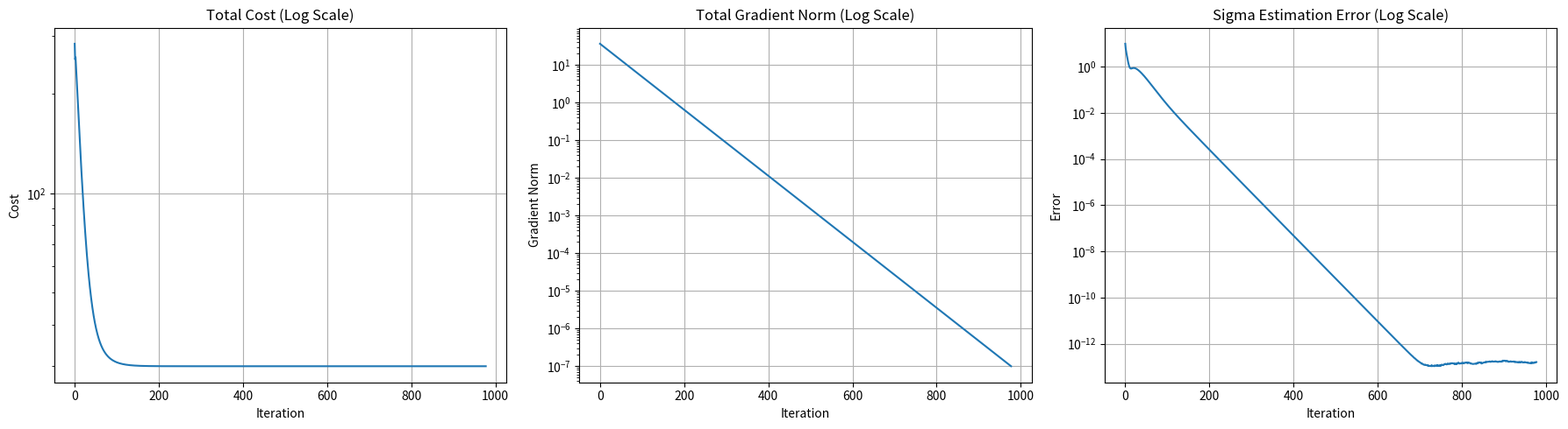
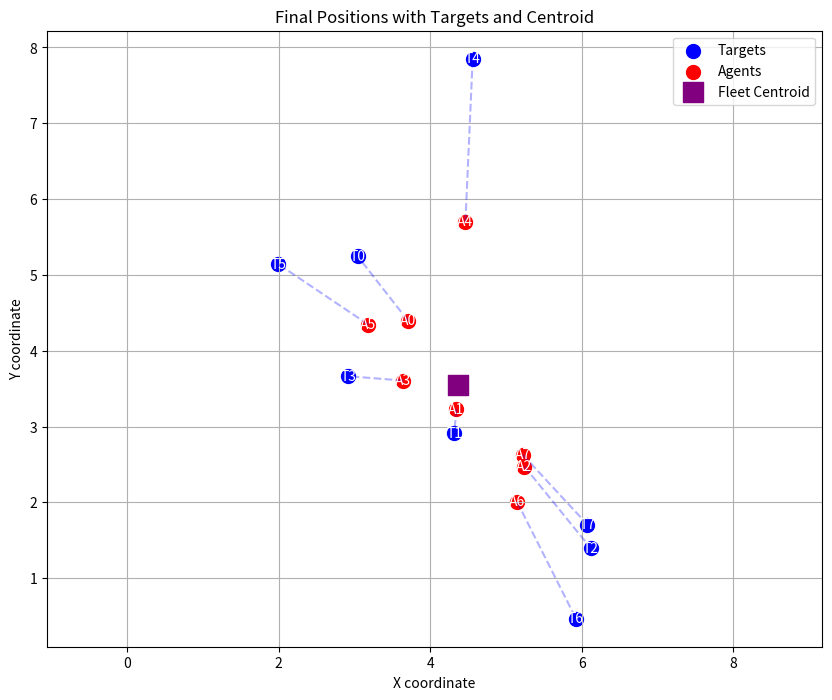
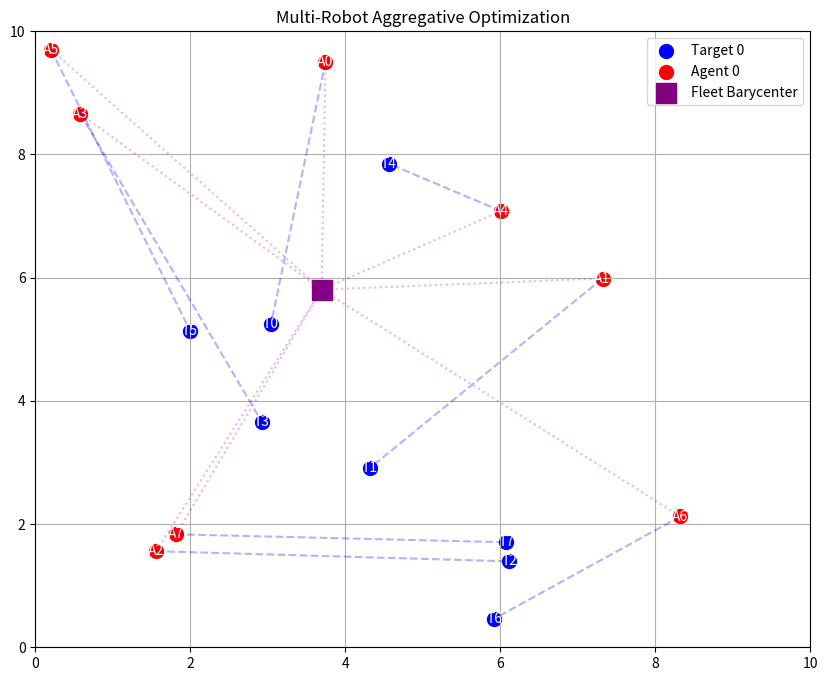

The matplotlib source for these figures, in order:
import numpy as np
import networkx as nx
import matplotlib.pyplot as plt
from matplotlib.animation import FuncAnimation
import matplotlib

class Agent:
    def __init__(self, id, position):
        self.id = id
        self.position = np.array(position, dtype=float)  # Current position (z_i)
        self.target = None  # Private target (r_i)
        self.state = None  # Current state estimate
        self.sigma_estimate = None  # Estimate of σ(z)
        self.v_estimate = None  # Estimate of ∑∇₂ℓ_j(z_j,σ)
        self.neighbors = []  # Communication neighbors
        self.weights = {}  # Mixing weights
        self.history = []  # Position history for animation
        self.gamma = 1.0  # Tradeoff parameter for cost function

    def set_target(self, target_position):
        self.target = np.array(target_position, dtype=float)

    def set_gamma(self, gamma):
        self.gamma = gamma

class AggregativeOptimizer:
    def __init__(self, agents, graph_type='erdos_renyi', p_er=0.8):
        self.agents = agents
        self.num_agents = len(agents)
        self.dimension = 2  # Working in 2D space
        
        # First ensure all states are properly initialized
        for agent in self.agents:
            agent.state = np.array(agent.position, dtype=float)
            agent.history = [agent.position.copy()]
        
        # Create communication graph
        self.create_communication_graph(graph_type, p_er)
        
        # Complete initialization
        self.initialize_states()
    
    def create_communication_graph(self, graph_type, p_er):
        """Create a connected communication graph between agents with a doubly stochastic matrix"""
        if graph_type == 'erdos_renyi':
            while True:
                G = nx.erdos_renyi_graph(self.num_agents, p_er)
                if nx.is_connected(G):
                    break
            Adj = nx.adjacency_matrix(G).toarray()
        elif graph_type == 'cycle':
            G = nx.cycle_graph(self.num_agents)
            Adj = nx.adjacency_matrix(G).toarray()
        else:
            G = nx.complete_graph(self.num_agents)
            Adj = nx.adjacency_matrix(G).toarray()
        
        # Metropolis-Hastings weights
        degrees = np.sum(Adj, axis=1)
        A = np.zeros((self.num_agents, self.num_agents))
        for i in range(self.num_agents):
            neighbors = np.nonzero(Adj[i])[0]
            for j in neighbors:
                if i < j:
                    max_deg = max(degrees[i], degrees[j])
                    weight = 1 / (1 + max_deg)
                    A[i, j] = weight
                    A[j, i] = weight
            A[i, i] = 1 - np.sum(A[i, :])
        
        # Ensure rows sum to 1
        for i in range(self.num_agents):
            row_sum = np.sum(A[i, :])
            if not np.isclose(row_sum, 1.0):
                A[i, :] /= row_sum
        
        self.A = A
        
        # Store neighbors and weights
        for i, agent in enumerate(self.agents):
            agent.neighbors = list(np.nonzero(Adj[i])[0])
            agent.weights = {j: A[i, j] for j in agent.neighbors}
            agent.weights[i] = A[i, i]

    def initialize_states(self):
        """Initialize agent states for aggregative tracking"""
        for agent in self.agents:
            agent.state = np.array(agent.position, dtype=float)
            agent.sigma_estimate = self.phi_i(agent.state)
            agent.v_estimate = self.gradient_2_cost(agent.state, agent.sigma_estimate)
            agent.history = [agent.position.copy()]

    def phi_i(self, z_i):
        """Mapping function ϕ_i(z_i) = z_i"""
        return np.array(z_i, dtype=float)

    def cost_function(self, agent, z_i, sigma):
        """NEW LOCAL COST FUNCTION: ℓ_i(z_i, σ) = γ_i‖z_i - r_i‖² + ‖σ - z_i‖²"""
        term1 = agent.gamma * np.linalg.norm(z_i - agent.target)**2
        term2 = np.linalg.norm(sigma - z_i)**2
        return term1 + term2

    def gradient_1_cost(self, agent, z_i, sigma):
        """∇₁ℓ_i(z_i, σ) = 2γ_i(z_i - r_i) + 2(z_i - σ)"""
        return 2 * agent.gamma * (z_i - agent.target) + 2 * (z_i - sigma)

    def gradient_2_cost(self, z_i, sigma):
        """∇₂ℓ_i(z_i, σ) = 2(σ - z_i)"""
        return 2 * (sigma - z_i)

    def gradient_phi(self, z_i):
        """∇ϕ_i(z_i) = I (identity matrix)"""
        return np.eye(self.dimension)

    def run(self, max_iters=1000, step_size=0.01):
        """Run aggregative tracking algorithm with local neighbor weights"""
        cost_history = []
        grad_norm_history = []
        sigma_error_history = []

        for k in range(max_iters):
            prev_states = [agent.state.copy() for agent in self.agents]
            prev_sigmas = [agent.sigma_estimate.copy() for agent in self.agents]
            prev_vs = [agent.v_estimate.copy() for agent in self.agents]

            # Update state (z_i) using local weights
            for agent in self.agents:
                grad_term = (
                    self.gradient_1_cost(agent, agent.state, agent.sigma_estimate) +
                    self.gradient_phi(agent.state) @ agent.v_estimate
                )
                agent.state -= step_size * grad_term
                agent.position = agent.state.copy()
                agent.history.append(agent.position.copy())

            # Update sigma_estimate (s_i) using local neighbor weights
            for i, agent in enumerate(self.agents):
                new_sigma = agent.weights[agent.id] * prev_sigmas[i]
                for j in agent.neighbors:
                    new_sigma += agent.weights[j] * prev_sigmas[j]
                new_sigma += self.phi_i(agent.state) - self.phi_i(prev_states[agent.id])
                agent.sigma_estimate = new_sigma

            # Update v_estimate (v_i) using local neighbor weights
            for i, agent in enumerate(self.agents):
                new_v = agent.weights[agent.id] * prev_vs[i]
                for j in agent.neighbors:
                    new_v += agent.weights[j] * prev_vs[j]
                new_v += (
                    self.gradient_2_cost(agent.state, agent.sigma_estimate) -
                    self.gradient_2_cost(prev_states[agent.id], prev_sigmas[agent.id])
                )
                agent.v_estimate = new_v

            # Compute metrics (same as before)
            true_sigma = np.mean([self.phi_i(agent.state) for agent in self.agents], axis=0)
            total_cost = sum(
                self.cost_function(agent, agent.state, agent.sigma_estimate)
                for agent in self.agents
            )
            total_grad_norm = np.linalg.norm( sum( (self.gradient_1_cost(agent, agent.state, agent.sigma_estimate) + self.gradient_phi(agent.state) @ agent.v_estimate) for agent in self.agents) )
            total_sigma_error = sum(
                np.linalg.norm(agent.sigma_estimate - true_sigma)
                for agent in self.agents
            )

            cost_history.append(total_cost)
            grad_norm_history.append(total_grad_norm)
            sigma_error_history.append(total_sigma_error)

            if k > 100 and np.linalg.norm(grad_norm_history[-1]) < 1e-7:
                print(f"Early stopping at iteration {k}")
                break

        return {
            'cost_history': cost_history,
            'grad_norm_history': grad_norm_history,
            'sigma_error_history': sigma_error_history,
            'final_positions': [agent.position for agent in self.agents],
            'final_sigma': true_sigma
        }

    def visualize_results(self, results):
        """Visualization of optimization results"""
        # Unpack results
        cost_hist = results['cost_history']
        grad_norm_hist = results['grad_norm_history']
        sigma_err_hist = results['sigma_error_history']
        final_positions = results['final_positions']
        final_sigma = results['final_sigma']
        
        # 1. Plot optimization metrics
        plt.figure(figsize=(18, 5))
        
        plt.subplot(1, 3, 1)
        plt.semilogy(cost_hist)
        plt.title('Total Cost (Log Scale)')
        plt.xlabel('Iteration')
        plt.ylabel('Cost')
        plt.grid(True)
        
        plt.subplot(1, 3, 2)
        plt.semilogy(grad_norm_hist)
        plt.title('Total Gradient Norm (Log Scale)')
        plt.xlabel('Iteration')
        plt.ylabel('Gradient Norm')
        plt.grid(True)
        
        plt.subplot(1, 3, 3)
        plt.semilogy(sigma_err_hist)
        plt.title('Sigma Estimation Error (Log Scale)')
        plt.xlabel('Iteration')
        plt.ylabel('Error')
        plt.grid(True)
        
        plt.tight_layout()
        
        # 2. Plot final positions
        plt.figure(figsize=(10, 8))
        targets = np.array([agent.target for agent in self.agents])
        
        # Plot targets
        plt.scatter(targets[:, 0], targets[:, 1], c='blue', s=100, label='Targets')
        for i, target in enumerate(targets):
            plt.text(target[0], target[1], f'T{i}', ha='center', va='center', color='white')
        
        # Plot final positions
        plt.scatter([p[0] for p in final_positions], [p[1] for p in final_positions], 
                   c='red', s=100, label='Agents')
        for i, pos in enumerate(final_positions):
            plt.text(pos[0], pos[1], f'A{i}', ha='center', va='center', color='white')
            plt.plot([pos[0], targets[i, 0]], [pos[1], targets[i, 1]], 'b--', alpha=0.3)
        
        # Plot fleet centroid
        plt.scatter(final_sigma[0], final_sigma[1], 
                   c='purple', s=200, marker='s', label='Fleet Centroid')
        
        plt.xlabel('X coordinate')
        plt.ylabel('Y coordinate')
        plt.grid(True)
        plt.legend()
        plt.title('Final Positions with Targets and Centroid')
        plt.axis('equal')
        
        plt.show()
    
    def animate_results(self, interval=50):
        """Create and return animation of the optimization process"""
        fig, ax = plt.subplots(figsize=(10, 8))
        
        # Set up plot limits and elements
        ax.set_xlim(0, 10)
        ax.set_ylim(0, 10)
        ax.grid(True)
        ax.set_title('Multi-Robot Aggregative Optimization')
        
        # Create target markers and labels
        target_scatters = []
        for i, agent in enumerate(self.agents):
            sc = ax.scatter(agent.target[0], agent.target[1],
                        c='blue', s=100, label=f'Target {i}' if i == 0 else None)
            ax.text(agent.target[0], agent.target[1], f'T{i}',
                ha='center', va='center', color='white')
            target_scatters.append(sc)
        
        # Create dynamic elements
        agent_dots = []
        agent_labels = []
        target_lines = []
        bary_lines = []
        
        for i in range(len(self.agents)):
            # Agent positions
            dot = ax.scatter([], [], c='red', s=100, label=f'Agent {i}' if i == 0 else None)
            label = ax.text(0, 0, f'A{i}', ha='center', va='center', color='white')
            agent_dots.append(dot)
            agent_labels.append(label)
            
            # Lines to targets
            line1, = ax.plot([], [], 'b--', alpha=0.3)
            target_lines.append(line1)
            
            # Lines to barycenter
            line2, = ax.plot([], [], 'm:', alpha=0.3)
            bary_lines.append(line2)
        
        # Barycenter marker
        bary_center = ax.scatter([], [], c='purple', s=200, marker='s', label='Fleet Barycenter')
        
        ax.legend()
        
        # Find maximum history length
        max_frames = max(len(agent.history) for agent in self.agents)
        
        def update(frame):
            current_frame = min(frame, max_frames - 1)
            
            # Update agent positions
            for i, agent in enumerate(self.agents):
                if current_frame < len(agent.history):
                    pos = agent.history[current_frame]
                    agent_dots[i].set_offsets([pos])
                    agent_labels[i].set_position(pos)
                    
                    # Update target lines
                    target_lines[i].set_data(
                        [pos[0], agent.target[0]],
                        [pos[1], agent.target[1]]
                    )
            
            # Update barycenter and barycenter lines
            if current_frame < max_frames:
                current_positions = [agent.history[min(current_frame, len(agent.history)-1)]
                                for agent in self.agents]
                current_bary = np.mean(current_positions, axis=0)
                bary_center.set_offsets([current_bary])
                
                for i, pos in enumerate(current_positions):
                    if current_frame < len(self.agents[i].history):
                        bary_lines[i].set_data(
                            [pos[0], current_bary[0]],
                            [pos[1], current_bary[1]]
                        )
            
            return (*agent_dots, *agent_labels, bary_center, *target_lines, *bary_lines)
        
        ani = FuncAnimation(fig, update, frames=max_frames, interval=interval, blit=True)
        return ani


if __name__ == "__main__":
    
    np.random.seed(42)
    num_agents = 8
    area_size = 10
    
    # Create agents with random initial positions
    agents = [Agent(i, np.random.uniform(0, area_size, size=2)) for i in range(num_agents)]
    
    # Assign private targets
    for agent in agents:
        agent.set_target(np.random.uniform(0, area_size, size=2))
    
    # Set different gamma values
    for i, agent in enumerate(agents):
        agent.set_gamma(1.0)  # Alternate between 0.3 and 1.0
    
    # Create and run optimizer
    optimizer = AggregativeOptimizer(agents, graph_type='cycle')
    results = optimizer.run(max_iters=10000, step_size=0.01)
    
    # Visualize results
    optimizer.visualize_results(results)
    
    # Create and display animation
    ani = optimizer.animate_results(interval=50)
    plt.show()
